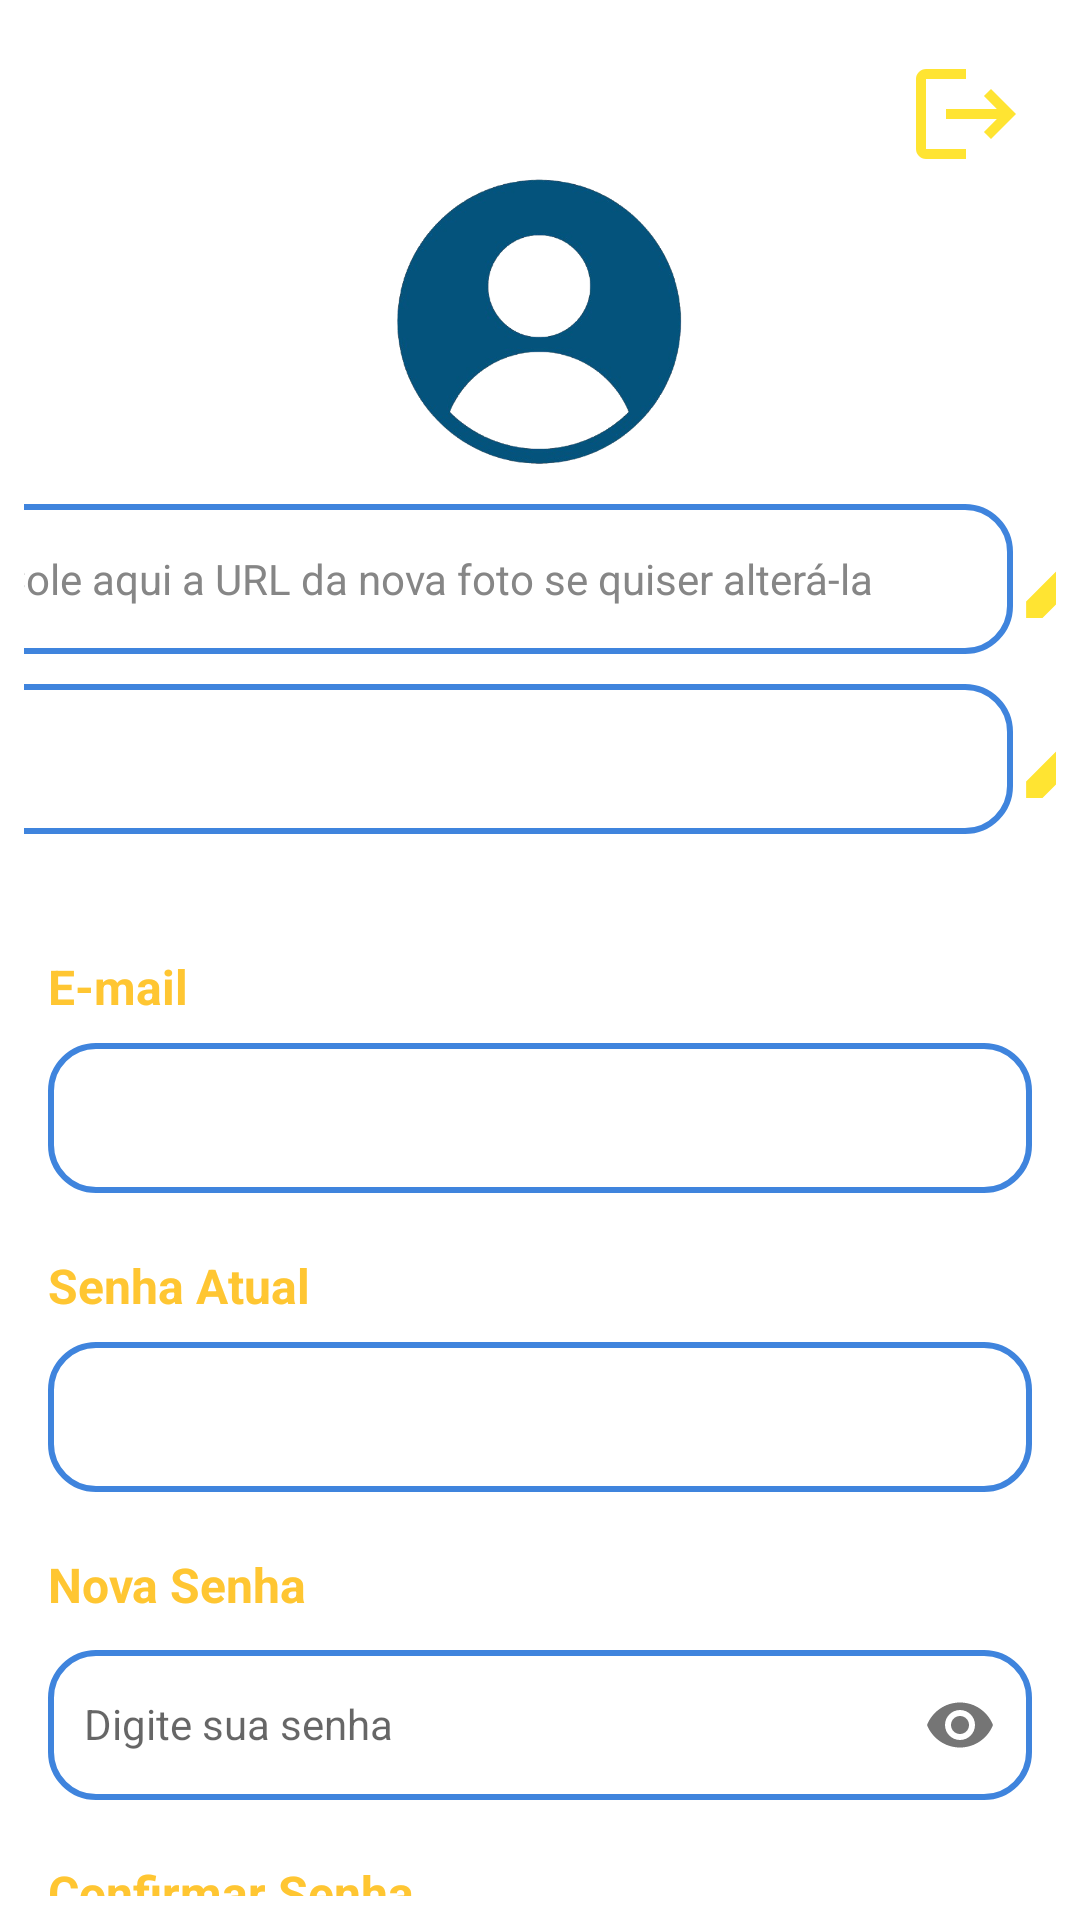

The Android layout XML behind this screen, and the referenced resources:
<!-- AndroidManifest.xml: application theme AppTheme -->
<!-- res/layout/activity_profile.xml -->
<LinearLayout xmlns:android="http://schemas.android.com/apk/res/android"
    android:layout_width="match_parent"
    android:layout_height="match_parent"
    xmlns:app="http://schemas.android.com/apk/res-auto"
    android:orientation="vertical"
    android:background="@color/white"
    android:padding="8dp"
    >

    <LinearLayout
        android:layout_width="match_parent"
        android:layout_height="wrap_content"
        android:orientation="horizontal">

        <TextView
            android:id="@+id/come_back"
            android:layout_width="wrap_content"
            android:layout_height="wrap_content"
            android:layout_marginStart="10dp"
            android:layout_marginTop="10dp"
            android:drawableStart="@drawable/ic_voltar"
            android:drawableTint="@color/blue" />

        <View
            android:layout_width="0dp"
            android:layout_height="match_parent"
            android:layout_weight="1"/>

        <ImageView
            android:id="@+id/logout"
            android:layout_width="40dp"
            android:layout_height="40dp"
            android:layout_marginTop="10dp"
            android:layout_marginEnd="10dp"
            android:src="@drawable/baseline_logout_24" />

    </LinearLayout>

    <ImageView
        android:id="@+id/img_logo"
        android:layout_width="118dp"
        android:layout_height="100dp"
        android:src="@drawable/perfil"
        android:layout_gravity="center"
        />

    <LinearLayout
        android:layout_width="match_parent"
        android:layout_height="wrap_content"
        android:orientation="horizontal"
        android:layout_marginTop="10dp"
        android:gravity="center"
        >

        <EditText
            android:id="@+id/etPhoto"
            android:layout_width="350dp"
            android:layout_height="50dp"
            android:textSize="14sp"
            android:hint="@string/url_da_foto"
            android:background="@drawable/borda"
            android:inputType="textEmailAddress"
            android:textColorHint="@color/gray"
            android:textColor="@color/black"
            android:drawableTint="@color/blue"
            android:paddingHorizontal="12dp"
            />

        <ImageView
            android:id="@+id/editPhoto"
            android:layout_width="35dp"
            android:layout_height="35dp"
            android:src="@drawable/baseline_edit_24"
            />

    </LinearLayout>

    <LinearLayout
        android:layout_width="match_parent"
        android:layout_height="wrap_content"
        android:orientation="horizontal"
        android:layout_marginTop="10dp"
        android:gravity="center"
        >

        <EditText
            android:id="@+id/etName"
            android:layout_width="350dp"
            android:layout_height="50dp"
            android:textSize="14sp"
            android:background="@drawable/borda"
            android:inputType="textEmailAddress"
            android:textColorHint="@color/gray"
            android:textColor="@color/black"
            android:drawableTint="@color/blue"
            android:paddingHorizontal="12dp"
            />

        <ImageView
            android:id="@+id/img_pencil"
            android:layout_width="35dp"
            android:layout_height="35dp"
            android:src="@drawable/baseline_edit_24"
            />

    </LinearLayout>

    <TextView
        android:layout_width="match_parent"
        android:layout_height="wrap_content"
        android:layout_marginStart="8dp"
        android:layout_marginTop="40dp"
        android:text="@string/email"
        android:textSize="16sp"
        android:textColor="@color/yellow"
        android:textStyle="bold"/>

    <TextView
        android:id="@+id/tvEmail"
        android:layout_width="match_parent"
        android:layout_marginHorizontal="8dp"
        android:layout_height="50dp"
        android:background="@drawable/borda"
        android:layout_marginTop="8dp"
        android:textSize="14sp"
        android:drawableStart="@drawable/ic_email"
        android:drawablePadding="10dp"
        android:textColorHint="@color/gray"
        android:textColor="@color/gray"
        android:drawableTint="@color/blue"
        android:gravity="center_vertical"
        android:padding="12dp"
        />

    <TextView
        android:layout_width="match_parent"
        android:layout_height="wrap_content"
        android:layout_marginStart="8dp"
        android:layout_marginTop="20dp"
        android:text="@string/senha_atual"
        android:textSize="16sp"
        android:textColor="@color/yellow"
        android:textStyle="bold"
        android:layout_marginBottom="8dp"
        />

        <TextView
            android:id="@+id/tvPassword"
            android:layout_width="match_parent"
            android:layout_height="50dp"
            android:layout_marginHorizontal="8dp"
            android:textSize="14sp"
            android:background="@drawable/borda"
            app:endIconMode="password_toggle"
            android:layout_gravity="center"
            android:drawableStart="@drawable/ic_cadeado"
            android:textColorHint="@color/gray"
            android:textColor="@color/gray"
            android:drawableTint="@color/blue"
            android:drawablePadding="10dp"
            android:gravity="center_vertical"
            android:padding="12dp"
            />

    <TextView
        android:layout_width="wrap_content"
        android:layout_height="wrap_content"
        android:layout_marginStart="8dp"
        android:layout_marginTop="20dp"
        android:text="@string/nova_senha"
        android:textSize="16sp"
        android:textColor="@color/yellow"
        android:textStyle="bold"
        />

    <com.google.android.material.textfield.TextInputLayout
        android:layout_width="match_parent"
        android:layout_height="wrap_content"
        app:passwordToggleEnabled="true">

        <EditText
            android:id="@+id/etPassword"
            android:layout_width="match_parent"
            android:layout_height="50dp"
            android:layout_marginHorizontal="8dp"
            android:hint="@string/digite_sua_senha"
            android:textSize="14sp"
            android:background="@drawable/borda"
            android:inputType="textPassword"
            app:endIconMode="password_toggle"
            android:drawableStart="@drawable/ic_cadeado"
            android:textColorHint="@color/gray"
            android:textColor="@color/gray"
            android:drawableTint="@color/blue"
            android:drawablePadding="10dp"
            android:padding="12dp"
            />

    </com.google.android.material.textfield.TextInputLayout>

    <TextView
        android:layout_width="match_parent"
        android:layout_height="wrap_content"
        android:layout_marginStart="8dp"
        android:layout_marginTop="20dp"
        android:text="@string/confirmar_senha"
        android:textSize="16sp"
        android:textColor="@color/yellow"
        android:textStyle="bold"/>

    <com.google.android.material.textfield.TextInputLayout
        android:layout_width="match_parent"
        android:layout_height="wrap_content"
        app:passwordToggleEnabled="true">

        <EditText
            android:id="@+id/etConfirmPassword"
            android:layout_width="match_parent"
            android:layout_height="50dp"
            android:layout_marginHorizontal="8dp"
            android:hint="@string/confirme_sua_senha"
            android:textSize="15sp"
            android:background="@drawable/borda"
            android:inputType="textPassword"
            app:endIconMode="password_toggle"
            android:drawableStart="@drawable/ic_cadeado"
            android:textColorHint="@color/gray"
            android:textColor="@color/gray"
            android:drawableTint="@color/blue"
            android:drawablePadding="10dp"
            android:padding="12dp"
            />

    </com.google.android.material.textfield.TextInputLayout>

    <Button
        android:id="@+id/btnUpdate"
        android:layout_width="200dp"
        android:layout_height="50dp"
        android:text="@string/atualizar"
        android:textColor="@color/blue"
        android:background="@drawable/borda"
        android:backgroundTint="@color/yellow"
        android:layout_gravity="center"
        android:layout_marginTop="20dp"
        android:textStyle="bold"/>

</LinearLayout>
<!-- resources referenced by this layout -->
<resources>
  <color name="black">#FF000000</color>
  <color name="blue">#215292</color>
  <color name="gray">#868686</color>
  <color name="white">#FFFFFFFF</color>
  <color name="yellow">#FFC632</color>
  <!-- drawable baseline_edit_24 (drawable) -->
  <vector xmlns:android="http://schemas.android.com/apk/res/android" android:height="24dp" android:tint="#FFE432" android:viewportHeight="24" android:viewportWidth="24" android:width="24dp">
        
      <path android:fillColor="@android:color/white" android:pathData="M3,17.25V21h3.75L17.81,9.94l-3.75,-3.75L3,17.25zM20.71,7.04c0.39,-0.39 0.39,-1.02 0,-1.41l-2.34,-2.34c-0.39,-0.39 -1.02,-0.39 -1.41,0l-1.83,1.83 3.75,3.75 1.83,-1.83z"/>
      
  </vector>
  <!-- drawable baseline_logout_24 (drawable) -->
  <vector xmlns:android="http://schemas.android.com/apk/res/android" android:autoMirrored="true" android:height="24dp" android:tint="#FFE432" android:viewportHeight="24" android:viewportWidth="24" android:width="24dp">
        
      <path android:fillColor="@android:color/white" android:pathData="M17,7l-1.41,1.41L18.17,11H8v2h10.17l-2.58,2.58L17,17l5,-5zM4,5h8V3H4c-1.1,0 -2,0.9 -2,2v14c0,1.1 0.9,2 2,2h8v-2H4V5z"/>
      
  </vector>
  <!-- drawable borda (drawable) -->
  <shape xmlns:android="http://schemas.android.com/apk/res/android"
      android:shape="rectangle">
      <solid android:color="@android:color/white" />
      <stroke
          android:width="2dp"
          android:color="@color/corPrincipal"
          />
      <corners android:radius="15dp"/>
  </shape>
  <!-- drawable perfil: png bitmap (drawable, 86318 bytes) -->
  <string name="atualizar">Atualizar</string>
  <string name="confirmar_senha">Confirmar Senha</string>
  <string name="confirme_sua_senha">Confirme sua senha</string>
  <string name="digite_sua_senha">Digite sua senha</string>
  <string name="email">E-mail</string>
  <string name="nova_senha">Nova Senha</string>
  <string name="senha_atual">Senha Atual</string>
  <string name="url_da_foto">Cole aqui a URL da nova foto se quiser alterá-la</string>
  <style name="AppTheme" parent="Theme.AppCompat.Light.NoActionBar">
          
          <item name="colorPrimary">@color/purple_500</item>
          <item name="colorPrimaryVariant">@color/purple_700</item>
          <item name="colorOnPrimary">@color/white</item>
          
          <item name="colorSecondary">@color/teal_200</item>
          <item name="colorSecondaryVariant">@color/teal_700</item>
          <item name="colorOnSecondary">@color/black</item>
          
          <item name="android:statusBarColor">@color/black</item>
          
      </style>
  <color name="corPrincipal">#3F84DD</color>
  <color name="purple_500">#FF6200EE</color>
  <color name="purple_700">#FF3700B3</color>
  <color name="teal_200">#FF03DAC5</color>
  <color name="teal_700">#FF018786</color>
</resources>
